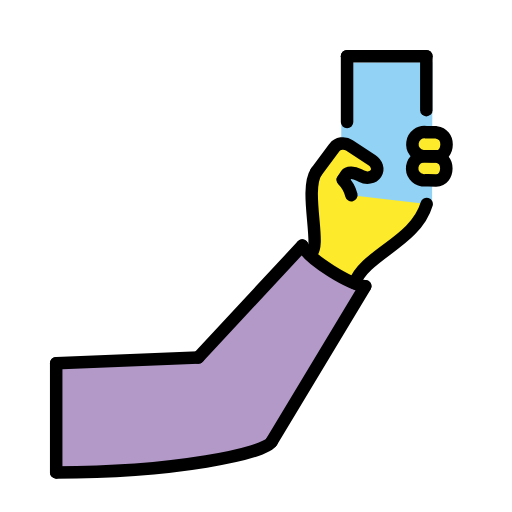
t = 0.00 s
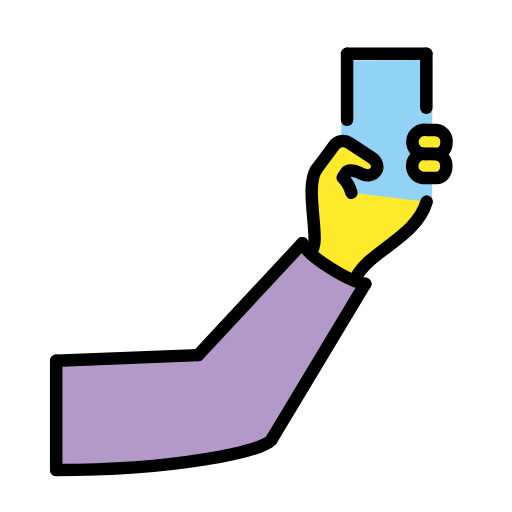
t = 0.48 s
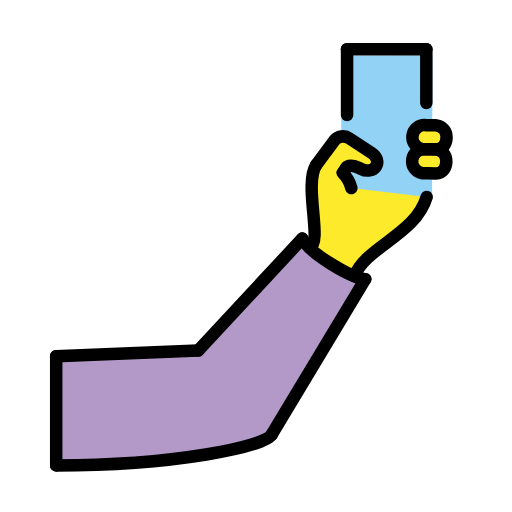
t = 1.43 s
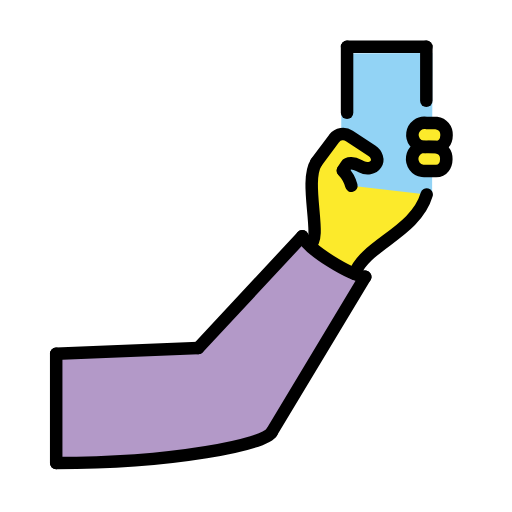
t = 1.90 s
t = 2.38 s: frame unchanged from t = 1.43 s, image omitted
t = 3.33 s: frame unchanged from t = 0.48 s, image omitted

The animated SVG that drew these frames (rendered in a browser with its animation timeline set to each time). Animation: 1 SMIL element (animateTransform=1); one cycle of 3.80 s, repeats indefinitely.

<?xml version='1.0' encoding='utf-8'?>
<svg xmlns="http://www.w3.org/2000/svg" id="emoji" viewBox="-5 -5 82 82" version="1.1" width="200" height="200" role="img">
  <title>OpenMoji: selfie</title><g><g id="color">
    <path fill="#B399C8" d="M4,70.6667v-17.5L26.75,52.25l16.6667-17.9167c1.0833,2.2917,7.6667,6.25,10.0833,6.5L38.5,65.75 C37.4583,67.625,23.0693,70.6667,4,70.6667z" />
    <polyline fill="#92D3F5" points="64.2079,27.8958 64.2498,4.9708 49.6758,5.0494 49.6368,26.3997" />
  </g>
  <g id="hair" />
  <g id="skin">
    <path fill="#FCEA2B" d="M64.837,20.0537c1.0597,0.1522,1.6563,0.9253,1.6457,1.9381c-0.0099,0.9466-0.5375,1.9321-1.6843,1.9033 c0,0-1.2147-0.0379-1.6188-0.015c-0.1713,0.0097-0.3427,0.0192-0.5125-0.0051c-1.0597-0.1522-1.7953-1.1346-1.6431-2.1943 s1.1346-1.7953,2.1943-1.6431C63.2183,20.0376,64.837,20.0539,64.837,20.0537z" />
    <path fill="#FCEA2B" d="M64.8758,16.1978c1.0597,0.1522,1.6563,0.9253,1.6457,1.9381c-0.0099,0.9466-0.5375,1.9321-1.6843,1.9033 c0,0-1.2147-0.0379-1.6188-0.015c-0.1713,0.0097-0.3427,0.0192-0.5125-0.0051c-1.0597-0.1522-1.7953-1.1346-1.6431-2.1943 s1.1346-1.7953,2.1943-1.6431C63.257,16.1818,64.8758,16.198,64.8758,16.1978z" />
    <path fill="#FCEA2B" d="M51.2751,26.2517c-0.2374-0.9177-0.7139-1.7561-1.381-2.4296l0.0252-0.0391l0.5511-0.8399 c0.2598-0.396,1.1637-0.3694,2.008,0.0605l0.4053,0.2057c0.8445,0.4295,1.8686,0.2729,2.3229-0.4194 c0.4543-0.6923,0.1396-1.6255-0.6525-2.1452l-3.6001-2.3623c-0.7818-0.5361-1.8459-0.3709-2.4284,0.377l-2.8853,3.8816 c-2.0153,3.1257,1.0264,12.2507-0.9736,13.1465c1.6544,1.5527,3.2083,2.7292,7.1282,4.6602 c1.7052-4.6602,9.7468-6.5977,11.5385-12.681" />
  </g>
  <g id="skin-shadow" />
  <g id="line">
    <line x1="4" x2="4" y1="53.1667" y2="70.6667" fill="none" stroke="#000000" stroke-linecap="round" stroke-linejoin="round" stroke-miterlimit="10" stroke-width="2" />
    <line x1="26.75" x2="4" y1="52.25" y2="53.1667" fill="none" stroke="#000000" stroke-linecap="round" stroke-linejoin="round" stroke-miterlimit="10" stroke-width="2" />
    <line x1="53.5" x2="38.5" y1="40.8333" y2="65.75" fill="none" stroke="#000000" stroke-linecap="round" stroke-linejoin="round" stroke-miterlimit="10" stroke-width="2" />
    <line x1="43.4167" x2="26.75" y1="34.3333" y2="52.25" fill="none" stroke="#000000" stroke-linecap="round" stroke-linejoin="round" stroke-miterlimit="10" stroke-width="2" />
    <path fill="none" stroke="#000000" stroke-linecap="round" stroke-linejoin="round" stroke-miterlimit="10" stroke-width="2" d="M38.5,65.75c-1.0417,1.875-15.4307,4.9167-34.5,4.9167" />
    <path fill="none" stroke="#000000" stroke-linecap="round" stroke-linejoin="round" stroke-miterlimit="10" stroke-width="2" d="M43.4167,34.3333c1.0833,2.2917,7.6667,6.25,10.0833,6.5" />
    <path fill="none" stroke="#000000" stroke-linecap="round" stroke-linejoin="round" stroke-width="2" d="M49.9193,23.783 l0.5511-0.8399c0.2598-0.396,1.1637-0.3694,2.008,0.0605l0.4053,0.2057c0.8445,0.4295,1.8686,0.2729,2.3229-0.4194 c0.4543-0.6923,0.1396-1.6255-0.6525-2.1452l-3.6001-2.3623c-0.7818-0.5361-1.8459-0.3709-2.4284,0.377l-2.8853,3.8816" />
    <path fill="none" stroke="#000000" stroke-linecap="round" stroke-linejoin="round" stroke-width="2" d="M51.2751,26.2517 c-0.2374-0.9177-0.7139-1.7561-1.381-2.4296" />
    <path fill="none" stroke="#000000" stroke-linecap="round" stroke-linejoin="round" stroke-width="2" d="M45.6403,22.541 c-2.0153,3.1257,1.0264,12.2507-0.9736,13.1465" />
    <path fill="none" stroke="#000000" stroke-linecap="round" stroke-linejoin="round" stroke-width="2" d="M63.3333,27.6667 C61.5417,33.75,53.5,35.6875,51.7948,40.3477" />
    <path fill="none" stroke="#000000" stroke-linecap="round" stroke-linejoin="round" stroke-width="2" d="M64.837,20.0537 c1.0597,0.1522,1.6563,0.9253,1.6457,1.9381c-0.0099,0.9466-0.5375,1.9321-1.6843,1.9033c0,0-1.2147-0.0379-1.6188-0.015 c-0.1713,0.0097-0.3427,0.0192-0.5125-0.0051c-1.0597-0.1522-1.7953-1.1346-1.6431-2.1943s1.1346-1.7953,2.1943-1.6431 C63.2183,20.0376,64.837,20.0539,64.837,20.0537z" />
    <path fill="none" stroke="#000000" stroke-linecap="round" stroke-linejoin="round" stroke-width="2" d="M64.8758,16.1978 c1.0597,0.1522,1.6563,0.9253,1.6457,1.9381c-0.0099,0.9466-0.5375,1.9321-1.6843,1.9033c0,0-1.2147-0.0379-1.6188-0.015 c-0.1713,0.0097-0.3427,0.0192-0.5125-0.0051c-1.0597-0.1522-1.7953-1.1346-1.6431-2.1943s1.1346-1.7953,2.1943-1.6431 C63.257,16.1818,64.8758,16.198,64.8758,16.1978z" />
    <line x1="63.28" x2="63.28" y1="12.6399" y2="4" fill="none" stroke="#000000" stroke-linecap="round" stroke-linejoin="round" stroke-width="2" />
    <line x1="50.5846" x2="63.28" y1="4" y2="4" fill="none" stroke="#000000" stroke-linecap="round" stroke-linejoin="round" stroke-width="2" />
    <line x1="50.5846" x2="50.5846" y1="4" y2="14.5552" fill="none" stroke="#000000" stroke-linecap="round" stroke-linejoin="round" stroke-width="2" />
  </g>
<animateTransform attributeName="transform" type="translate" values="0 0;0 -1.5;0 0" dur="3.8s" repeatCount="indefinite" /></g></svg>
